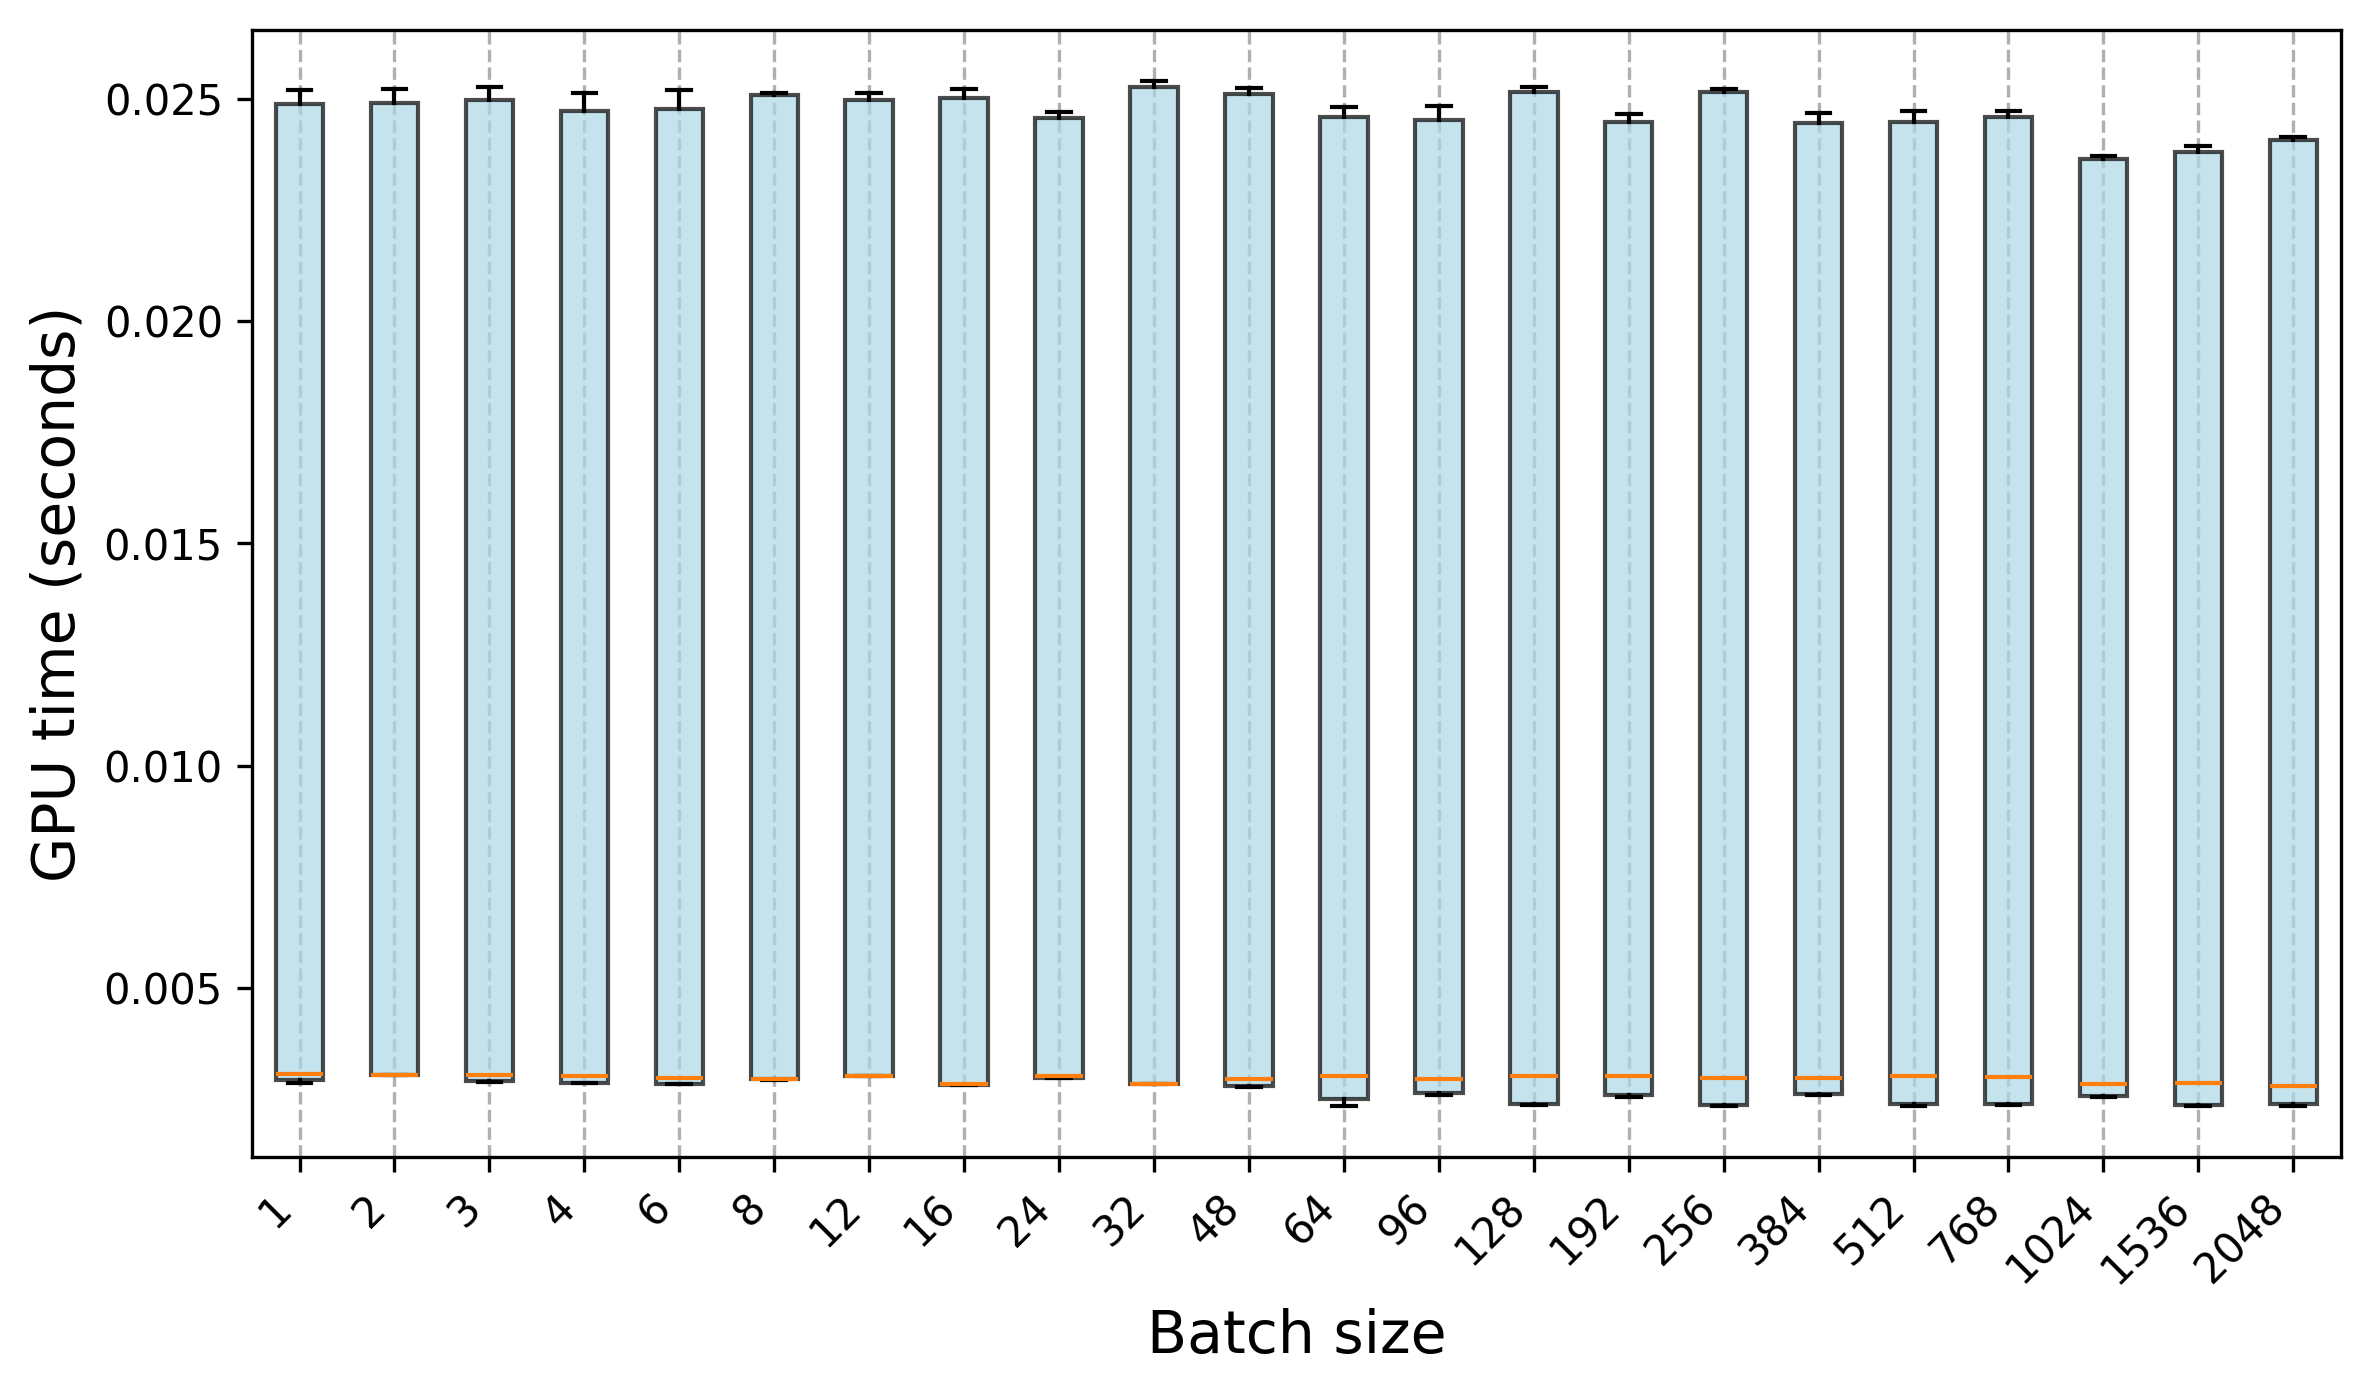

Data behind this chart, as committed beside it:
Trial, 1, 2, 3, 4, 6, 8, 12, 16, 24, 32, 48, 64, 96, 128, 192, 256, 384, 512, 768, 1024, 1536, 2048
0, 0.002924, 0.003042, 0.003036, 0.003009, 0.002836, 0.002941, 0.003017, 0.002828, 0.003021, 0.002834, 0.002784, 0.002545, 0.002652, 0.00242, 0.002612, 0.002416, 0.002643, 0.002425, 0.002438, 0.002588, 0.002389, 0.00243
1, 0.002934, 0.003044, 0.003028, 0.00301, 0.002839, 0.002934, 0.003022, 0.002828, 0.003009, 0.002842, 0.002798, 0.002493, 0.002647, 0.002378, 0.002548, 0.002371, 0.002619, 0.002377, 0.002384, 0.002558, 0.002365, 0.002382
2, 0.003012, 0.00304, 0.00303, 0.00301, 0.002839, 0.002941, 0.003019, 0.002824, 0.003028, 0.002844, 0.002809, 0.002374, 0.002615, 0.002383, 0.002583, 0.002376, 0.002612, 0.002387, 0.002395, 0.002553, 0.002367, 0.002398
3, 0.002872, 0.003052, 0.003041, 0.003006, 0.002838, 0.002945, 0.00302, 0.002832, 0.003029, 0.002837, 0.002795, 0.002494, 0.002609, 0.002374, 0.002558, 0.002373, 0.002592, 0.002373, 0.002381, 0.00254, 0.002355, 0.002368
4, 0.002875, 0.003044, 0.003036, 0.003019, 0.002843, 0.002941, 0.003022, 0.002818, 0.003013, 0.002841, 0.002795, 0.002347, 0.002582, 0.002365, 0.002557, 0.002364, 0.002601, 0.002367, 0.002377, 0.002551, 0.002354, 0.002379
5, 0.002878, 0.003042, 0.003023, 0.003014, 0.002837, 0.002943, 0.003018, 0.00282, 0.003025, 0.002844, 0.002782, 0.002351, 0.002605, 0.002367, 0.002565, 0.002365, 0.002607, 0.002354, 0.002378, 0.002554, 0.00236, 0.002361
6, 0.00287, 0.003056, 0.003036, 0.00303, 0.002836, 0.002934, 0.003009, 0.00282, 0.003012, 0.00284, 0.002776, 0.002341, 0.002622, 0.002357, 0.002559, 0.002359, 0.002588, 0.002368, 0.002378, 0.002534, 0.002354, 0.002347
7, 0.002864, 0.003058, 0.003017, 0.002964, 0.002829, 0.002926, 0.003008, 0.002819, 0.003009, 0.002833, 0.002794, 0.002485, 0.002589, 0.002366, 0.002578, 0.002359, 0.002582, 0.002348, 0.002371, 0.002546, 0.002346, 0.002364
8, 0.00287, 0.003055, 0.002977, 0.003003, 0.002835, 0.002938, 0.003016, 0.002822, 0.003016, 0.002852, 0.002798, 0.00248, 0.002625, 0.002365, 0.002543, 0.00235, 0.002603, 0.002355, 0.002368, 0.002577, 0.002351, 0.002353
9, 0.002868, 0.003053, 0.003037, 0.003001, 0.002833, 0.002935, 0.003017, 0.002824, 0.003024, 0.002834, 0.002791, 0.002339, 0.002601, 0.002357, 0.00257, 0.002363, 0.002591, 0.002361, 0.002364, 0.002565, 0.002339, 0.002365
10, 0.02481, 0.02521, 0.02513, 0.0251, 0.02514, 0.02513, 0.02511, 0.02501, 0.02459, 0.0254, 0.02515, 0.02481, 0.02465, 0.02514, 0.02466, 0.02513, 0.02446, 0.02464, 0.02472, 0.02372, 0.02384, 0.02408
11, 0.02518, 0.02498, 0.02512, 0.02514, 0.02513, 0.02509, 0.02513, 0.025, 0.02469, 0.02526, 0.02512, 0.02466, 0.02456, 0.02524, 0.02449, 0.02514, 0.02444, 0.02445, 0.02469, 0.02369, 0.02387, 0.02408
12, 0.02462, 0.0252, 0.02497, 0.02514, 0.02515, 0.02509, 0.02512, 0.02515, 0.02458, 0.02526, 0.02524, 0.02468, 0.0246, 0.02519, 0.02452, 0.02519, 0.02467, 0.02444, 0.02456, 0.02363, 0.02387, 0.02409
13, 0.02518, 0.02476, 0.02506, 0.02473, 0.02504, 0.02512, 0.02497, 0.02512, 0.02465, 0.02538, 0.02512, 0.0246, 0.02454, 0.02508, 0.0246, 0.02516, 0.02444, 0.02448, 0.02464, 0.02366, 0.0239, 0.02411
14, 0.02518, 0.02521, 0.02525, 0.02474, 0.02467, 0.02512, 0.02512, 0.02516, 0.0245, 0.02539, 0.02514, 0.0246, 0.02464, 0.02526, 0.02451, 0.02517, 0.02451, 0.02447, 0.02465, 0.02365, 0.02375, 0.02406
15, 0.02493, 0.02495, 0.02498, 0.02512, 0.02476, 0.02498, 0.02496, 0.02516, 0.02458, 0.0254, 0.02524, 0.02457, 0.02467, 0.02516, 0.02466, 0.02522, 0.02458, 0.02447, 0.02459, 0.02364, 0.02386, 0.02411
16, 0.02518, 0.02521, 0.02498, 0.025, 0.02474, 0.02511, 0.02513, 0.02507, 0.02465, 0.02529, 0.02516, 0.02461, 0.02475, 0.02516, 0.02448, 0.02522, 0.02447, 0.02462, 0.02461, 0.02364, 0.02378, 0.02408
17, 0.02517, 0.02481, 0.02485, 0.02503, 0.02519, 0.02512, 0.0251, 0.025, 0.02463, 0.02526, 0.02511, 0.02457, 0.02449, 0.02521, 0.02464, 0.02513, 0.02444, 0.02472, 0.02465, 0.02366, 0.02391, 0.02409
18, 0.02492, 0.02494, 0.02499, 0.02472, 0.02504, 0.02511, 0.02513, 0.0251, 0.02448, 0.02526, 0.02506, 0.02464, 0.02483, 0.02524, 0.02448, 0.02522, 0.02451, 0.02466, 0.02468, 0.02364, 0.02394, 0.02413
19, 0.02518, 0.0252, 0.02525, 0.0251, 0.02484, 0.02513, 0.02498, 0.02521, 0.02465, 0.02537, 0.02508, 0.02472, 0.02447, 0.02519, 0.0244, 0.02522, 0.02452, 0.02465, 0.02456, 0.02366, 0.02381, 0.02405
20, 0.003062, 0.003047, 0.002893, 0.002873, 0.002972, 0.002945, 0.003023, 0.002825, 0.002977, 0.002834, 0.002928, 0.003015, 0.002968, 0.003037, 0.003049, 0.003104, 0.002995, 0.003058, 0.003023, 0.002898, 0.002825, 0.002621
21, 0.003065, 0.003045, 0.002889, 0.00287, 0.002971, 0.002942, 0.003019, 0.002826, 0.002979, 0.002838, 0.002928, 0.003036, 0.002984, 0.003005, 0.003034, 0.002954, 0.002967, 0.003027, 0.00299, 0.002777, 0.002885, 0.003005
22, 0.00305, 0.003044, 0.002891, 0.002871, 0.002988, 0.002956, 0.003023, 0.002828, 0.00298, 0.00285, 0.002943, 0.00303, 0.002977, 0.003005, 0.003061, 0.002947, 0.003018, 0.003056, 0.002944, 0.002779, 0.002873, 0.002579
23, 0.003062, 0.003043, 0.002888, 0.00287, 0.002976, 0.002936, 0.003025, 0.00283, 0.002977, 0.00283, 0.002932, 0.003029, 0.002961, 0.00303, 0.002953, 0.002935, 0.002961, 0.002938, 0.002997, 0.00279, 0.002873, 0.002764
24, 0.003052, 0.003045, 0.002892, 0.002871, 0.002973, 0.002944, 0.003024, 0.002823, 0.00298, 0.002859, 0.002946, 0.00303, 0.002959, 0.003009, 0.003028, 0.003042, 0.002991, 0.003063, 0.002976, 0.00286, 0.002781, 0.002562
25, 0.003061, 0.003045, 0.002891, 0.002869, 0.002976, 0.00294, 0.003023, 0.002824, 0.002974, 0.002843, 0.003061, 0.003029, 0.002946, 0.003019, 0.003042, 0.002996, 0.002959, 0.002947, 0.002986, 0.002845, 0.002802, 0.003033
26, 0.003045, 0.003038, 0.002886, 0.002862, 0.002969, 0.002949, 0.00301, 0.002818, 0.002984, 0.002841, 0.003054, 0.003019, 0.002948, 0.002973, 0.002923, 0.003035, 0.003037, 0.003025, 0.002994, 0.002849, 0.002832, 0.0029
27, 0.003059, 0.003038, 0.002896, 0.002863, 0.002969, 0.002939, 0.003017, 0.002822, 0.002969, 0.002843, 0.002934, 0.003004, 0.002959, 0.003015, 0.003025, 0.002922, 0.003019, 0.002934, 0.003026, 0.002865, 0.002863, 0.002949
28, 0.003044, 0.003036, 0.002902, 0.00286, 0.002984, 0.002936, 0.003017, 0.002816, 0.002977, 0.002843, 0.003054, 0.003019, 0.00293, 0.003031, 0.002929, 0.003029, 0.00293, 0.003032, 0.003046, 0.002804, 0.002841, 0.002728
29, 0.003059, 0.00304, 0.002896, 0.002863, 0.002977, 0.002939, 0.00302, 0.002814, 0.002981, 0.002853, 0.003058, 0.003017, 0.002984, 0.003041, 0.003018, 0.002947, 0.00293, 0.002915, 0.002945, 0.002823, 0.002875, 0.002812
